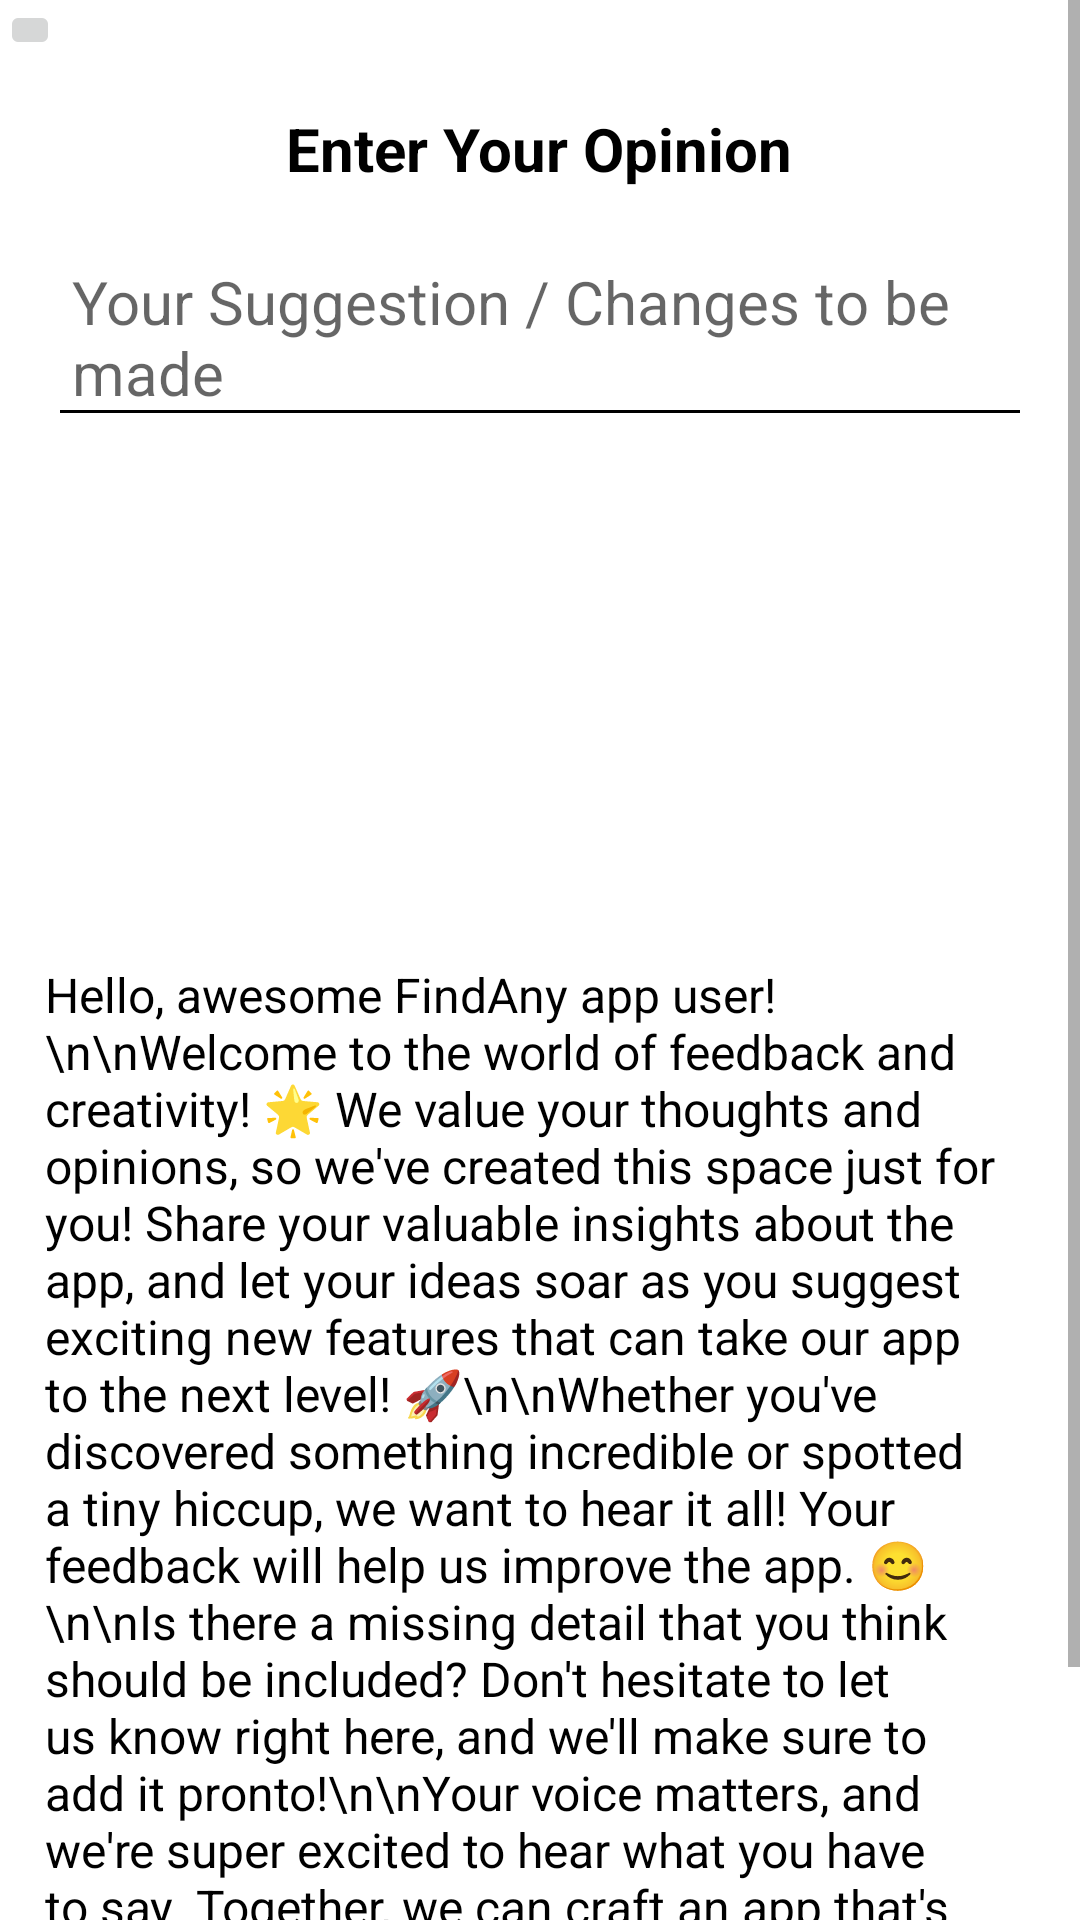

Layout XML and referenced resources for this Android screen:
<!-- AndroidManifest.xml: application theme Theme.FINDANY -->
<!-- res/layout/activity_suggestions.xml -->
<?xml version="1.0" encoding="utf-8"?>
<RelativeLayout xmlns:android="http://schemas.android.com/apk/res/android"
    android:layout_width="match_parent"
    android:layout_height="match_parent"
    xmlns:app="http://schemas.android.com/apk/res-auto">

    <ScrollView
        android:layout_width="match_parent"
        android:layout_height="match_parent">

        <LinearLayout
            android:layout_width="match_parent"
            android:layout_height="wrap_content"
            android:orientation="vertical">

            <ImageButton
                android:id="@+id/back_button"
                style="@style/CustomImageButtonStyle"
                android:layout_width="wrap_content"
                android:layout_height="wrap_content"
                android:padding="10dp"
                android:src="@drawable/back"
                app:layout_constraintStart_toStartOf="parent"
                app:layout_constraintTop_toTopOf="parent" />

            
            <TextView
                style="@style/TextView"
                android:layout_width="wrap_content"
                android:layout_height="wrap_content"
                android:text="Enter Your Opinion"
                android:textSize="20sp"
                android:textStyle="bold"
                android:layout_marginTop="16dp"
                android:layout_marginBottom="16dp"
                android:layout_gravity="center_horizontal" />

            
            <EditText
                style="@style/EditText"
                android:id="@+id/edit_suggestion"
                android:layout_width="match_parent"
                android:layout_height="wrap_content"
                android:hint="Your Suggestion / Changes to be made "
                android:padding="8dp"
                android:layout_marginStart="16dp"
                android:layout_marginEnd="16dp" />

            
            <Button
                style="@style/Button"
                android:id="@+id/btn_upload"
                android:layout_width="wrap_content"
                android:layout_height="wrap_content"
                android:layout_gravity="center_horizontal"
                android:layout_marginTop="16dp"
                android:layout_marginBottom="16dp"
                android:onClick="openFilePicker"
                android:text="Upload File" />

            <Button
                style="@style/Button"
                android:id="@+id/submit"
                android:layout_width="wrap_content"
                android:layout_height="wrap_content"
                android:text="Submit"
                android:layout_gravity="center_horizontal"
                android:layout_marginTop="16dp"
                android:layout_marginBottom="16dp"
                android:onClick="submitSuggestion" />

            <TextView
                style="@style/TextView"
                android:id="@+id/textView"
                android:layout_margin="15dp"
                android:layout_width="match_parent"
                android:layout_height="wrap_content"
                android:textSize="16dp"
                android:text="Hello, awesome FindAny app user!\n\nWelcome to the world of feedback and creativity! 🌟 We value your thoughts and opinions, so we've created this space just for you! Share your valuable insights about the app, and let your ideas soar as you suggest exciting new features that can take our app to the next level! 🚀\n\nWhether you've discovered something incredible or spotted a tiny hiccup, we want to hear it all! Your feedback will help us improve the app. 😊\n\nIs there a missing detail that you think should be included? Don't hesitate to let us know right here, and we'll make sure to add it pronto!\n\nYour voice matters, and we're super excited to hear what you have to say. Together, we can craft an app that's tailor-made for you and all our incredible users. So, don't hold back – share your thoughts, make your mark, and let's create something extraordinary together! 💬💡" />
        </LinearLayout>
    </ScrollView>

    
    <ProgressBar
        android:id="@+id/progressBar"
        android:layout_width="wrap_content"
        android:layout_height="wrap_content"
        android:layout_centerInParent="true"
        android:visibility="gone" />

</RelativeLayout>
<!-- resources referenced by this layout -->
<resources>
  <style name="Button" parent="Widget.MaterialComponents.Button">
          <item name="backgroundTint">@color/black</item>
          <item name="android:textColor">@color/white</item>
      </style>
  <style name="CustomImageButtonStyle" parent="Widget.AppCompat.ImageButton">
          <item name="android:actionBarItemBackground">@color/black</item>
          <item name="android:padding">8dp</item>
      </style>
  <style name="EditText" parent="Widget.AppCompat.EditText">
          <item name="android:textColor">@color/black</item>
          <item name="android:backgroundTint">@color/black</item>
          <item name="android:textSize">20dp</item>
      </style>
  <style name="TextView" parent="Widget.AppCompat.TextView">
          <item name="android:textColor">@color/black</item>
          <item name="android:textSize">20dp</item>
      </style>
  <style name="Theme.FINDANY" parent="Theme.MaterialComponents.Light.NoActionBar">
          <item name="colorPrimary">@color/dark_gray</item>
          <item name="colorPrimaryDark">@color/darker_gray</item>
          <item name="colorAccent">@color/blue</item>
          <item name="colorPrimaryVariant">@color/darker_gray</item>
          <item name="colorOnPrimary">@color/white</item>
          <item name="colorSecondaryVariant">@color/teal_700</item>
  
          <item name="colorSecondary">@color/white</item>
          <item name="colorOnSecondary">@color/black</item>
      </style>
  <color name="black">#FF000000</color>
  <color name="white">#FFFFFF</color>
  <color name="dark_gray">#424242</color>
  <color name="darker_gray">#212121</color>
  <color name="blue">#3C28FF</color>
  <color name="teal_700">#FF018786</color>
</resources>
